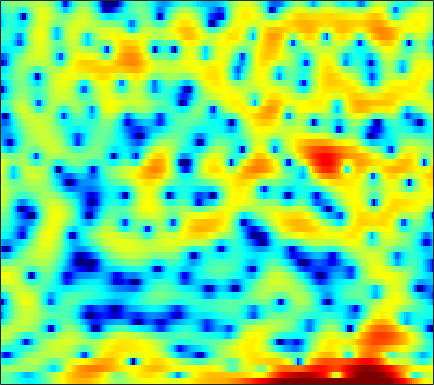

Values plotted in this chart, from the file beside it:
-1.3743, -1.2505, -1.2442, -1.3928, -1.6137, -2.0303, -2.5655, -3.0215, -3.6628, -4.2994, -4.848, -5.1595, -5.4397, -5.4751, -5.3629, -5.0117, -4.5043, -4.0424, -3.335, -2.5662, -1.7333, -1.0637, -0.15, 0.76897
-0.6749, -0.6362, -0.7257, -0.9876, -1.298, -1.873, -2.632, -3.319, -4.374, -5.535, -6.679, -7.389, -7.87, -7.641, -7.082, -6.045, -4.923, -4.109, -3.081, -2.132, -1.251, -0.6225, 0.186, 0.9789
0.4389, 0.6579, 0.8823, 1.044, 1.125, 1.186, 1.2, 1.183, 1.138, 1.073, 0.9955, 0.9328, 0.842, 0.7414, 0.65, 0.4789, 0.2258, -0.0259, -0.4954, -1.151, -2.034, -2.877, -4.246, -5.734
-4.009, -4.255, -4.356, -4.1, -3.678, -2.902, -2.038, -1.39, -0.5866, 0.1172, 0.7146, 1.09, 1.489, 1.786, 1.933, 2.014, 1.967, 1.846, 1.563, 1.14, 0.5872, 0.09917, -0.6006, -1.229
-10.16, -12.56, -15.71, -15.01, -12.47, -9.307, -6.894, -5.487, -3.983, -2.792, -1.819, -1.21, -0.5141, 0.07241, 0.4487, 0.876, 1.225, 1.445, 1.677, 1.848, 1.971, 2.033, 2.088, 2.133
-3.1, -3.433, -3.793, -4.017, -4.107, -4.144, -4.131, -4.112, -4.081, -4.03, -3.894, -3.719, -3.35, -2.82, -2.337, -1.615, -0.8684, -0.3185, 0.3663, 0.9683, 1.486, 1.82, 2.194, 2.495
0.9329, 0.725, 0.3537, -0.1348, -0.5957, -1.363, -2.374, -3.345, -5.035, -7.418, -10.93, -14.54, -16.46, -11.6, -8.496, -5.527, -3.423, -2.217, -0.9584, -0.003679, 0.7397, 1.199, 1.71, 2.136
2.711, 2.65, 2.472, 2.188, 1.895, 1.384, 0.7031, 0.08215, -0.889, -1.979, -3.006, -3.586, -3.884, -3.605, -3.145, -2.424, -1.802, -1.474, -1.256, -1.256, -1.405, -1.539, -1.618, -1.444
1.08, 1.304, 1.614, 1.9, 2.073, 2.227, 2.291, 2.278, 2.196, 2.049, 1.866, 1.708, 1.482, 1.23, 1.007, 0.6191, 0.0591, -0.5264, -1.623, -3.207, -5.586, -8.256, -14.52, -27.12
-5.566, -4.286, -2.684, -1.305, -0.4306, 0.5355, 1.303, 1.756, 2.213, 2.518, 2.679, 2.71, 2.648, 2.467, 2.243, 1.81, 1.225, 0.6886, -0.1569, -1.137, -2.209, -2.995, -3.835, -4.198
-10.74, -8.388, -5.861, -3.845, -2.584, -1.166, 0.005065, 0.724, 1.497, 2.073, 2.458, 2.634, 2.724, 2.65, 2.497, 2.171, 1.73, 1.34, 0.7564, 0.1434, -0.4518, -0.8549, -1.306, -1.611
-7.947, -7.184, -5.806, -4.208, -2.994, -1.459, -0.1069, 0.7649, 1.72, 2.446, 2.941, 3.169, 3.278, 3.174, 2.97, 2.542, 1.938, 1.379, 0.514, -0.4323, -1.369, -2.003, -2.672, -3.045
-17.73, -14.97, -9.585, -5.676, -3.455, -1.129, 0.6444, 1.69, 2.777, 3.542, 4.024, 4.21, 4.238, 4.021, 3.698, 3.036, 2.086, 1.168, -0.3819, -2.411, -5.075, -7.613, -11.49, -12.68
-6.533, -5.916, -4.344, -2.488, -1.164, 0.3662, 1.595, 2.32, 3.051, 3.523, 3.763, 3.798, 3.67, 3.354, 2.982, 2.302, 1.407, 0.5821, -0.7625, -2.44, -4.435, -6.019, -7.841, -8.438
-0.2157, 0.1594, 0.703, 1.272, 1.68, 2.15, 2.498, 2.666, 2.743, 2.655, 2.42, 2.16, 1.743, 1.27, 0.9055, 0.4179, -0.06822, -0.4619, -1.026, -1.647, -2.308, -2.81, -3.417, -3.931
2.991, 3.217, 3.451, 3.598, 3.637, 3.574, 3.351, 3.063, 2.483, 1.667, 0.6044, -0.327, -1.668, -2.854, -3.404, -3.505, -3.082, -2.648, -2.13, -1.801, -1.726, -1.845, -2.211, -2.818
4.182, 4.289, 4.361, 4.33, 4.229, 3.967, 3.521, 3.032, 2.129, 0.8474, -0.9615, -2.825, -6.438, -13.07, -27.34, -13.32, -7.337, -4.897, -2.859, -1.687, -1.102, -0.9675, -1.161, -1.743
2.515, 2.587, 2.651, 2.666, 2.638, 2.527, 2.306, 2.051, 1.58, 0.9213, 0.07397, -0.6617, -1.673, -2.515, -2.805, -2.627, -1.982, -1.37, -0.6084, -0.08067, 0.1774, 0.1979, -0.04023, -0.5691
-1.385, -1.361, -1.264, -1.062, -0.8476, -0.5186, -0.1803, 0.05287, 0.2992, 0.469, 0.566, 0.6075, 0.6544, 0.7396, 0.8374, 1.013, 1.248, 1.427, 1.614, 1.725, 1.7, 1.565, 1.233, 0.7071
-7.457, -8.073, -8.419, -7.846, -6.94, -5.466, -4.038, -3.088, -2.016, -1.116, -0.3527, 0.1462, 0.7321, 1.266, 1.617, 2.041, 2.408, 2.628, 2.827, 2.924, 2.888, 2.748, 2.429, 1.938
-13.22, -17.03, -28.9, -19.37, -14.07, -10.04, -7.46, -6.05, -4.559, -3.333, -2.269, -1.524, -0.5799, 0.2986, 0.9172, 1.684, 2.335, 2.743, 3.178, 3.446, 3.546, 3.512, 3.296, 2.889
-8.257, -8.873, -9.382, -9.309, -8.959, -8.33, -7.737, -7.405, -6.978, -6.459, -5.652, -4.815, -3.448, -1.999, -0.9222, 0.3997, 1.534, 2.253, 3.05, 3.621, 3.966, 4.087, 4.034, 3.737
-4.41, -4.614, -5, -5.502, -5.991, -6.845, -8.133, -9.467, -12.08, -15.73, -16.55, -13.3, -8.939, -5.646, -3.664, -1.518, 0.2121, 1.317, 2.504, 3.43, 4.094, 4.399, 4.578, 4.471
-2.801, -2.861, -3.176, -3.778, -4.42, -5.562, -7.061, -8.444, -10.56, -12.45, -12.86, -11.85, -9.586, -7.26, -5.625, -3.649, -1.815, -0.5514, 0.9441, 2.214, 3.231, 3.805, 4.316, 4.523
-1.833, -1.819, -2.087, -2.672, -3.3, -4.355, -5.595, -6.583, -7.831, -8.953, -9.743, -10.14, -10.33, -9.957, -9.283, -7.747, -5.564, -3.877, -1.699, 0.2253, 1.764, 2.703, 3.63, 4.205
-0.3624, -0.4948, -1.005, -1.877, -2.742, -4.176, -5.901, -7.312, -9.272, -11.1, -12.64, -13.7, -15.75, -19.97, -27.88, -19.9, -11.59, -7.762, -4.035, -1.287, 0.7734, 1.97, 3.164, 3.959
1.364, 0.9903, 0.1889, -0.9881, -2.161, -4.175, -6.843, -9.524, -14.48, -22.2, -21.66, -17.68, -14.8, -13.21, -12.03, -9.984, -7.234, -5.234, -2.717, -0.6593, 1.013, 2.001, 2.996, 3.68
2.71, 2.247, 1.437, 0.3722, -0.6231, -2.214, -4.127, -5.729, -7.935, -9.6, -9.895, -9.275, -7.951, -6.485, -5.432, -4.046, -2.669, -1.658, -0.4104, 0.6853, 1.574, 2.094, 2.601, 2.883
3.131, 2.724, 2.069, 1.315, 0.6878, -0.1945, -1.079, -1.694, -2.396, -2.826, -2.979, -2.884, -2.553, -2.029, -1.582, -0.9222, -0.3123, 0.1414, 0.6589, 1.065, 1.335, 1.427, 1.422, 1.215
3.006, 2.615, 2.034, 1.417, 0.9665, 0.4151, -0.03649, -0.2942, -0.493, -0.5479, -0.4703, -0.3357, -0.08847, 0.1903, 0.4078, 0.6929, 0.9187, 1.033, 1.092, 1.025, 0.8207, 0.5661, 0.07128, -0.6015
2.916, 2.381, 1.543, 0.6327, -0.006877, -0.6642, -0.9761, -0.9514, -0.6352, -0.1631, 0.3813, 0.7627, 1.223, 1.584, 1.792, 1.944, 2.005, 1.943, 1.737, 1.362, 0.7943, 0.2409, -0.6952, -1.803
3.302, 2.434, 0.8328, -1.367, -3.442, -6.327, -7.056, -5.504, -2.938, -0.8436, 0.6596, 1.49, 2.263, 2.77, 2.997, 3.129, 3.082, 2.956, 2.628, 2.097, 1.298, 0.4987, -0.8495, -2.57
3.982, 3.139, 1.573, -0.6329, -2.789, -6.016, -6.841, -5.02, -2.222, -0.09707, 1.283, 1.965, 2.477, 2.651, 2.619, 2.515, 2.33, 2.239, 2.079, 1.806, 1.249, 0.5534, -0.887, -3.125
3.722, 3.258, 2.482, 1.657, 1.064, 0.5007, 0.3319, 0.4737, 0.8225, 1.214, 1.407, 1.323, 0.8627, -0.1248, -1.195, -2.788, -3.68, -3.369, -2.066, -0.7578, 0.04651, 0.2627, 0.00381, -0.8065
1.597, 1.132, 0.4705, -0.0795, -0.3255, -0.3829, -0.1882, 0.05987, 0.4337, 0.676, 0.6777, 0.4095, -0.438, -2.046, -3.987, -8.277, -13.64, -10.51, -5.202, -1.918, -0.01269, 0.8717, 1.544, 1.768
-3.094, -4.174, -5.807, -7.401, -7.918, -7.187, -5.435, -4.071, -2.477, -1.317, -0.5642, -0.2512, -0.1732, -0.3836, -0.6916, -1.045, -1.083, -0.8064, -0.04445, 0.8451, 1.693, 2.18, 2.64, 2.876
-7.458, -8.781, -11.59, -16.5, -21.02, -15.81, -10.27, -7.471, -4.805, -2.891, -1.508, -0.7364, 0.03727, 0.5684, 0.8749, 1.208, 1.518, 1.753, 2.092, 2.395, 2.662, 2.803, 2.881, 2.828
-8.619, -8.865, -9.269, -9.412, -9.184, -8.313, -6.899, -5.679, -4.077, -2.599, -1.35, -0.555, 0.3293, 1.027, 1.458, 1.905, 2.25, 2.457, 2.65, 2.781, 2.798, 2.755, 2.595, 2.311
-8.869, -8.823, -8.541, -7.98, -7.366, -6.312, -5.061, -4.072, -2.786, -1.592, -0.5378, 0.158, 0.9289, 1.556, 1.926, 2.309, 2.576, 2.706, 2.787, 2.774, 2.653, 2.484, 2.159, 1.705
-10.27, -11.07, -11.32, -10.11, -8.581, -6.379, -4.379, -3.052, -1.542, -0.313, 0.6808, 1.273, 1.877, 2.302, 2.515, 2.707, 2.796, 2.822, 2.803, 2.697, 2.523, 2.302, 1.864, 1.236
-10.94, -15.2, -22.69, -13.61, -9.202, -5.33, -2.661, -1.155, 0.4072, 1.53, 2.313, 2.679, 2.929, 2.925, 2.789, 2.512, 2.212, 2.042, 1.971, 2.009, 2.083, 2.075, 1.845, 1.281
-3.93, -4.416, -4.447, -3.68, -2.689, -1.17, 0.2826, 1.22, 2.219, 2.9, 3.212, 3.214, 2.866, 2.088, 1.212, -0.3821, -2.218, -3.295, -3.372, -1.934, -0.345, 0.6049, 1.397, 1.601
-2.836, -2.774, -2.412, -1.729, -1.083, -0.1624, 0.7162, 1.294, 1.883, 2.222, 2.231, 2.006, 1.322, 0.1349, -1.208, -3.825, -8.044, -12.74, -12.44, -6.603, -2.989, -1.197, 0.4123, 1.369
-7.455, -6.96, -5.657, -4.117, -3.011, -1.718, -0.661, -0.03921, 0.5416, 0.8293, 0.849, 0.6617, 0.1745, -0.5718, -1.26, -2.261, -3.107, -3.487, -3.388, -2.568, -1.421, -0.5387, 0.5509, 1.443
-29.66, -16.39, -10.11, -6.629, -4.794, -2.973, -1.664, -0.9482, -0.3101, -0.004727, 0.008523, -0.1606, -0.5781, -1.173, -1.648, -2.238, -2.617, -2.658, -2.377, -1.738, -0.8418, -0.111, 0.8456, 1.711
-8.385, -7.871, -6.457, -4.825, -3.705, -2.399, -1.382, -0.8153, -0.3114, -0.107, -0.251, -0.5709, -1.321, -2.429, -3.503, -5.084, -6.422, -6.656, -5.636, -3.864, -2.013, -0.7607, 0.6374, 1.768
-4.54, -4.43, -3.963, -3.236, -2.586, -1.701, -0.9002, -0.4175, 0.02819, 0.1983, 0.04048, -0.3363, -1.256, -2.776, -4.488, -8.05, -14.83, -20.72, -11.06, -5.802, -2.693, -1.054, 0.5578, 1.7
-6.037, -6.103, -5.611, -4.582, -3.631, -2.38, -1.255, -0.5376, 0.1853, 0.6247, 0.8004, 0.7297, 0.3825, -0.264, -0.8881, -1.813, -2.523, -2.634, -2.11, -1.148, -0.1215, 0.534, 1.189, 1.565
-14.84, -17.45, -13.43, -8.848, -6.397, -3.964, -2.174, -1.12, -0.03058, 0.786, 1.377, 1.684, 1.954, 2.077, 2.102, 2.092, 2.078, 2.087, 2.151, 2.211, 2.185, 2.053, 1.654, 0.9182
-11.14, -11.7, -10.39, -8.08, -6.402, -4.564, -3.113, -2.24, -1.211, -0.3004, 0.517, 1.088, 1.788, 2.396, 2.763, 3.163, 3.439, 3.54, 3.534, 3.376, 3.003, 2.55, 1.648, 0.3307
-6.071, -5.999, -5.754, -5.388, -5.133, -4.857, -4.663, -4.523, -4.188, -3.506, -2.422, -1.44, -0.1175, 1.096, 1.878, 2.7, 3.269, 3.535, 3.651, 3.504, 3.103, 2.643, 1.833, 0.8309
-3.633, -3.604, -3.728, -4.042, -4.506, -5.5, -7.157, -8.936, -12, -12.34, -8.305, -5.381, -2.317, -0.06792, 1.243, 2.527, 3.378, 3.776, 3.998, 3.859, 3.402, 2.865, 1.944, 0.8844
-2.409, -2.348, -2.429, -2.785, -3.256, -4.278, -5.865, -7.461, -9.654, -9.776, -6.989, -4.554, -1.787, 0.4084, 1.709, 3.055, 3.976, 4.386, 4.585, 4.377, 3.72, 2.91, 1.334, -0.9114
-4.152, -3.584, -3.016, -2.775, -2.791, -3.055, -3.5, -3.869, -4.138, -3.975, -3.262, -2.421, -1.052, 0.4061, 1.429, 2.631, 3.545, 3.998, 4.263, 4.13, 3.542, 2.779, 1.263, -0.9542
-7.561, -5.878, -4.397, -3.545, -3.283, -3.331, -3.755, -4.269, -5.134, -5.896, -6.016, -5.387, -3.718, -1.739, -0.3403, 1.244, 2.45, 3.104, 3.63, 3.766, 3.553, 3.175, 2.432, 1.517
-6.377, -5.03, -3.715, -2.943, -2.708, -2.868, -3.639, -4.71, -7.145, -11.82, -27.96, -16.95, -8.042, -3.651, -1.435, 0.6929, 2.165, 2.938, 3.601, 3.897, 3.882, 3.691, 3.238, 2.619
-3.606, -2.828, -1.973, -1.414, -1.188, -1.196, -1.58, -2.102, -3.044, -4.021, -4.422, -4.01, -2.639, -0.9757, 0.2044, 1.506, 2.482, 3.003, 3.44, 3.612, 3.519, 3.293, 2.781, 2.02
-2.634, -1.889, -1.066, -0.4299, -0.09669, 0.1717, 0.2653, 0.2464, 0.164, 0.1015, 0.1457, 0.2868, 0.6091, 1.037, 1.375, 1.785, 2.1, 2.253, 2.336, 2.257, 2.008, 1.697, 1.101, 0.2643
